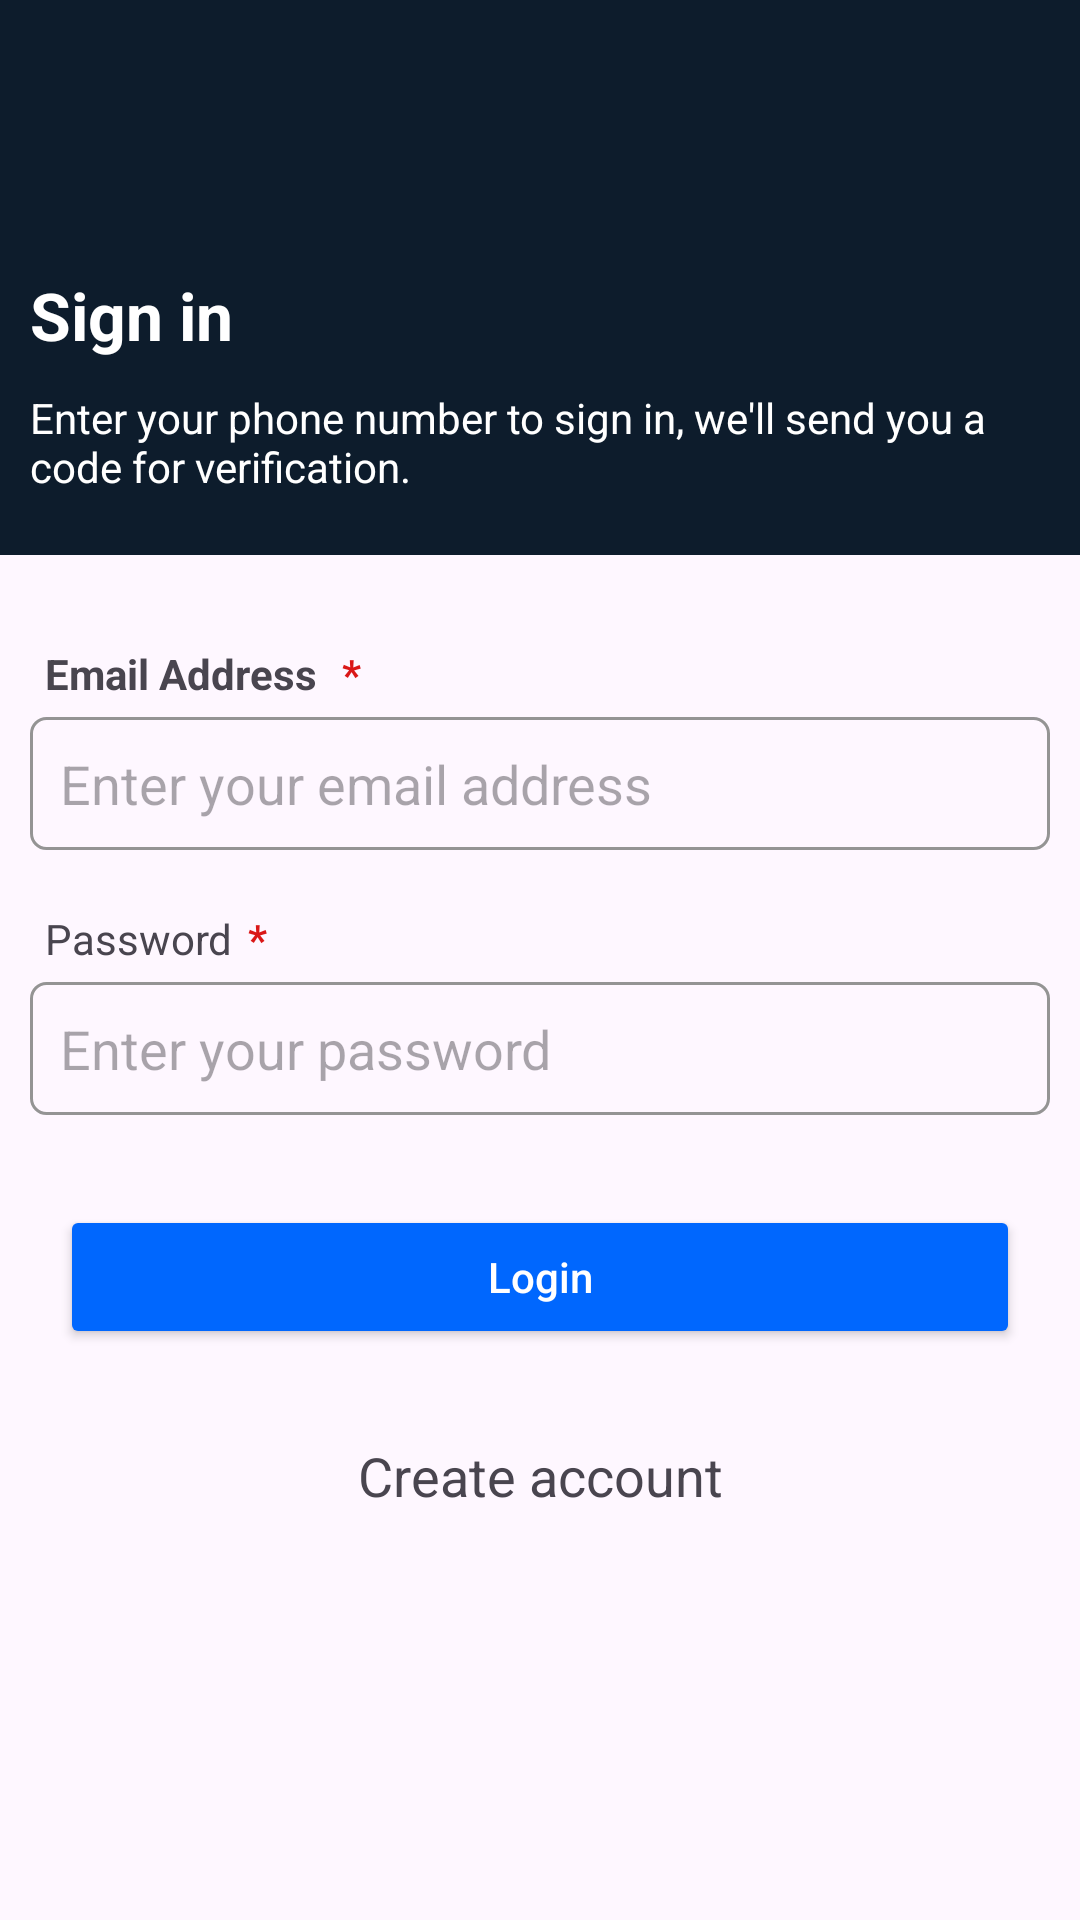

Produce the Android XML layout that renders to this screen, including the resource entries it uses.
<!-- AndroidManifest.xml: application theme Theme.Llm -->
<!-- res/layout/activity_sign_in.xml -->
<?xml version="1.0" encoding="utf-8"?>
<RelativeLayout xmlns:android="http://schemas.android.com/apk/res/android"
    xmlns:app="http://schemas.android.com/apk/res-auto"
    xmlns:tools="http://schemas.android.com/tools"
    android:layout_width="match_parent"
    android:layout_height="match_parent"
    tools:context=".auth.SignIn">

    <RelativeLayout
        android:orientation="vertical"
        android:id="@+id/header"
        android:layout_width="match_parent"
        android:layout_height="185dp"
        android:layout_centerHorizontal="true"
        android:layout_alignParentTop="true"
        android:background="#0D1C2C">

        <LinearLayout
            android:gravity="bottom"
            android:layout_marginBottom="10dp"
            android:layout_marginEnd="10dp"
            android:layout_marginStart="10dp"
            android:orientation="vertical"
            android:layout_width="match_parent"
            android:layout_height="match_parent">

            <TextView
                android:textStyle="bold"
                android:textColor="@color/white"
                android:textAppearance="@style/TextAppearance.AppCompat.Large"
                android:text="Sign in"
                android:layout_width="match_parent"
                android:layout_height="wrap_content"/>

            <TextView
                android:layout_marginBottom="10dp"
                android:layout_marginTop="10dp"
                android:textColor="@color/white"
                android:text="@string/sign_in"
                android:layout_width="match_parent"
                android:layout_height="wrap_content"/>

        </LinearLayout>


    </RelativeLayout>

    <LinearLayout
        android:layout_margin="10dp"
        android:orientation="vertical"
        android:layout_marginTop="20dp"
        android:layout_below="@+id/header"
        android:layout_width="match_parent"
        android:layout_height="wrap_content">

        <LinearLayout
            android:layout_marginTop="20dp"
            android:orientation="vertical"
            android:layout_width="match_parent"
            android:layout_height="wrap_content">

            <LinearLayout
                android:orientation="horizontal"
                android:layout_width="match_parent"
                android:layout_height="wrap_content">

                <TextView
                    android:textStyle="bold"
                    android:layout_marginStart="5dp"
                    android:text="Email Address "
                    android:layout_width="wrap_content"
                    android:layout_height="wrap_content"/>

                <TextView
                    android:textStyle="bold"
                    android:textColor="@color/red"
                    android:layout_marginStart="5dp"
                    android:text="*"
                    android:layout_width="wrap_content"
                    android:layout_height="wrap_content"/>

            </LinearLayout>


            <EditText
                android:id="@+id/etEmailAddress"
                android:inputType="textEmailAddress"
                android:layout_marginTop="5dp"
                android:hint="Enter your email address"
                android:background="@drawable/edit_text_border"
                android:layout_width="match_parent"
                android:layout_height="wrap_content"/>



        </LinearLayout>

        <LinearLayout
            android:layout_marginTop="20dp"
            android:orientation="vertical"
            android:layout_width="match_parent"
            android:layout_height="wrap_content">

            <LinearLayout
                android:orientation="horizontal"
                android:layout_width="match_parent"
                android:layout_height="wrap_content">

                <TextView
                    android:layout_marginStart="5dp"
                    android:text="Password"
                    android:layout_width="wrap_content"
                    android:layout_height="wrap_content"/>

                <TextView
                    android:id="@+id/tvForgotPassword"
                    android:layout_weight="1"
                    android:textStyle="bold"
                    android:textColor="@color/red"
                    android:layout_marginStart="5dp"
                    android:text="*"
                    android:layout_width="wrap_content"
                    android:layout_height="wrap_content"/>

                <TextView
                    android:visibility="invisible"
                    android:textStyle="bold"
                    android:textColor="@color/black"
                    android:layout_marginStart="5dp"
                    android:text="Forgot password ?"
                    android:layout_width="wrap_content"
                    android:layout_height="wrap_content"/>

            </LinearLayout>

            <EditText
                android:id="@+id/etPassword"
                android:inputType="textPassword"
                android:layout_marginTop="5dp"
                android:hint="Enter your password"
                android:background="@drawable/edit_text_border"
                android:layout_width="match_parent"
                android:layout_height="wrap_content"/>

        </LinearLayout>

        <LinearLayout
            android:layout_margin="10dp"
            android:orientation="vertical"
            android:layout_alignParentBottom="true"
            android:layout_width="match_parent"
            android:layout_height="wrap_content">

            <Button
                android:textAllCaps="false"
                android:id="@+id/btnSendCode"
                android:layout_marginTop="20dp"
                android:textColor="@color/white"
                android:backgroundTint="@color/button"
                android:text="Login"
                android:layout_width="match_parent"
                android:layout_height="wrap_content"/>

            <TextView
                android:layout_marginTop="20dp"
                android:id="@+id/tvSignUp"
                android:textAppearance="@style/TextAppearance.AppCompat.Medium"
                android:padding="10dp"
                android:gravity="center"
                android:text="Create account"
                android:layout_width="match_parent"
                android:layout_height="wrap_content"/>

        </LinearLayout>

    </LinearLayout>

</RelativeLayout>
<!-- resources referenced by this layout -->
<resources>
  <color name="black">#FF000000</color>
  <color name="button">#0067FE</color>
  <color name="red">#DA1717</color>
  <color name="white">#FFFFFFFF</color>
  <!-- drawable edit_text_border (drawable) -->
  <?xml version="1.0" encoding="utf-8"?>
  <selector xmlns:android="http://schemas.android.com/apk/res/android"
      android:layout_height="wrap_content"
      android:layout_width="wrap_content">
      <item>
          <shape android:shape="rectangle">
              <solid/>
              <corners android:radius="5dp" />
              <stroke
                  android:width="1dp"
                  android:color="#949494" />
              <padding
                  android:right="10dp"
                  android:left="10dp"
                  android:bottom="10dp"
                  android:top="10dp"
                  />
          </shape>
      </item>
  </selector>
  <string name="sign_in">Enter your phone number to sign in, we\'ll send you a code for verification.</string>
  <style name="Theme.Llm" parent="Base.Theme.Llm" />
  <style name="Base.Theme.Llm" parent="Theme.Material3.DayNight.NoActionBar">
          
          
      </style>
</resources>
